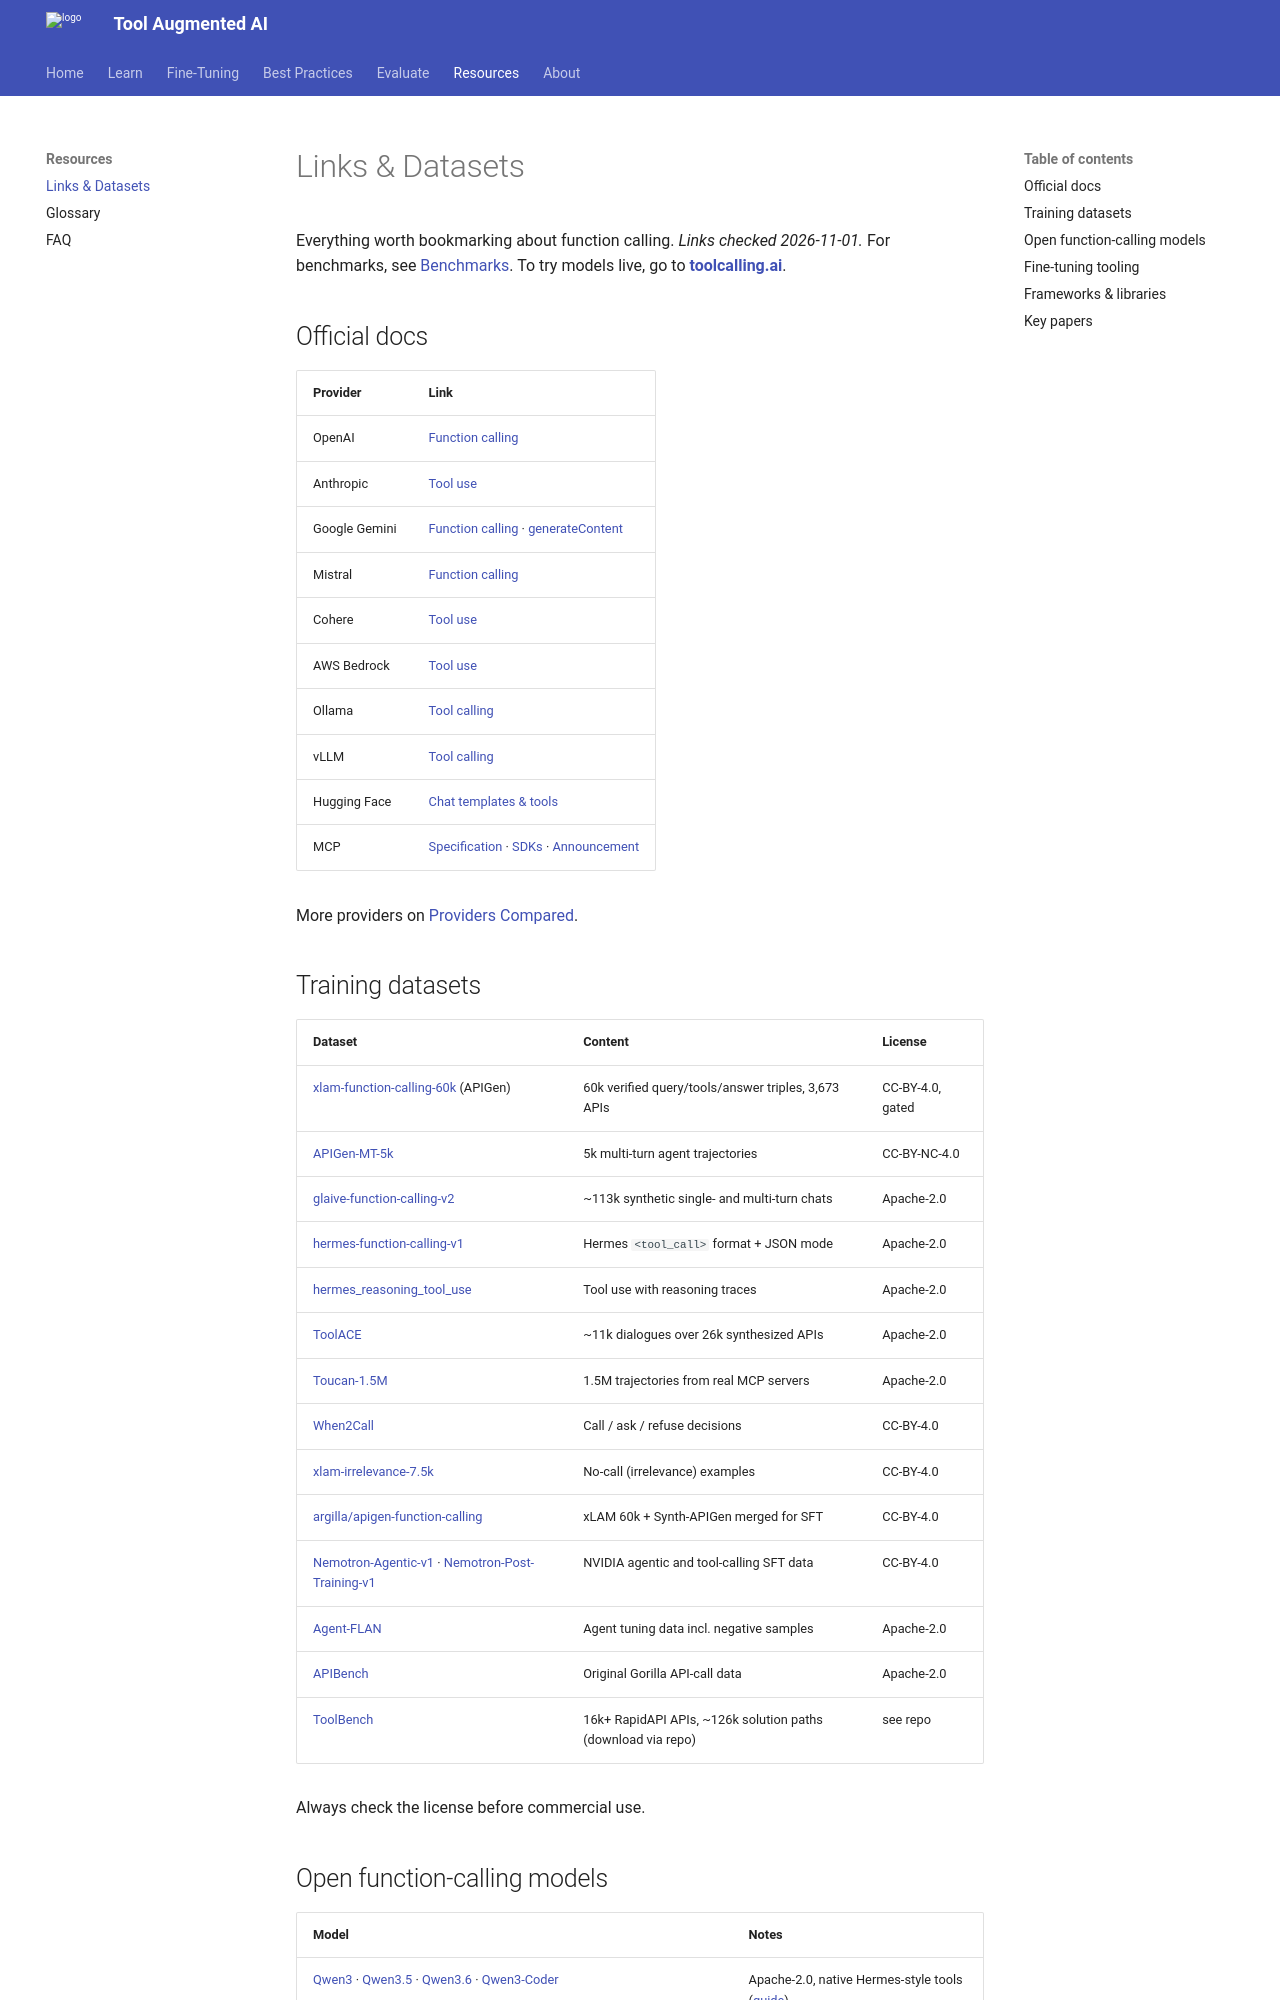

repository: reegosoftware/toolaugmented-ai · page: resources/index.html · generator: mkdocs

# Links & Datasets

Everything worth bookmarking about function calling. *Links checked 2026-11-01.* For benchmarks, see [Benchmarks](benchmarks.md). To try models live, go to **[toolcalling.ai](https://toolcalling.ai/)**.

## Official docs

| Provider | Link |
|---|---|
| OpenAI | [Function calling](https://developers.openai.com/api/docs/guides/function-calling) |
| Anthropic | [Tool use](https://platform.claude.com/docs/en/agents-and-tools/tool-use/overview) |
| Google Gemini | [Function calling](https://ai.google.dev/gemini-api/docs/function-calling) · [generateContent](https://ai.google.dev/gemini-api/docs/generate-content/function-calling) |
| Mistral | [Function calling](https://docs.mistral.ai/capabilities/function_calling/) |
| Cohere | [Tool use](https://docs.cohere.com/v2/docs/tool-use-overview) |
| AWS Bedrock | [Tool use](https://docs.aws.amazon.com/bedrock/latest/userguide/tool-use.html) |
| Ollama | [Tool calling](https://docs.ollama.com/capabilities/tool-calling) |
| vLLM | [Tool calling](https://docs.vllm.ai/en/latest/features/tool_calling.html) |
| Hugging Face | [Chat templates & tools](https://huggingface.co/docs/transformers/chat_extras) |
| MCP | [Specification](https://modelcontextprotocol.io/specification/latest) · [SDKs](https://modelcontextprotocol.io/docs/sdk) · [Announcement](https://www.anthropic.com/news/model-context-protocol) |

More providers on [Providers Compared](providers.md).

## Training datasets

| Dataset | Content | License |
|---|---|---|
| [xlam-function-calling-60k](https://huggingface.co/datasets/Salesforce/xlam-function-calling-60k) (APIGen) | 60k verified query/tools/answer triples, 3,673 APIs | CC-BY-4.0, gated |
| [APIGen-MT-5k](https://huggingface.co/datasets/Salesforce/APIGen-MT-5k) | 5k multi-turn agent trajectories | CC-BY-NC-4.0 |
| [glaive-function-calling-v2](https://huggingface.co/datasets/glaiveai/glaive-function-calling-v2) | ~113k synthetic single- and multi-turn chats | Apache-2.0 |
| [hermes-function-calling-v1](https://huggingface.co/datasets/NousResearch/hermes-function-calling-v1) | Hermes `<tool_call>` format + JSON mode | Apache-2.0 |
| [hermes_reasoning_tool_use](https://huggingface.co/datasets/interstellarninja/hermes_reasoning_tool_use) | Tool use with reasoning traces | Apache-2.0 |
| [ToolACE](https://huggingface.co/datasets/Team-ACE/ToolACE) | ~11k dialogues over 26k synthesized APIs | Apache-2.0 |
| [Toucan-1.5M](https://huggingface.co/datasets/Agent-Ark/Toucan-1.5M) | 1.5M trajectories from real MCP servers | Apache-2.0 |
| [When2Call](https://huggingface.co/datasets/nvidia/When2Call) | Call / ask / refuse decisions | CC-BY-4.0 |
| [xlam-irrelevance-7.5k](https://huggingface.co/datasets/MadeAgents/xlam-irrelevance-7.5k) | No-call (irrelevance) examples | CC-BY-4.0 |
| [argilla/apigen-function-calling](https://huggingface.co/datasets/argilla/apigen-function-calling) | xLAM 60k + Synth-APIGen merged for SFT | CC-BY-4.0 |
| [Nemotron-Agentic-v1](https://huggingface.co/datasets/nvidia/Nemotron-Agentic-v1) · [Nemotron-Post-Training-v1](https://huggingface.co/datasets/nvidia/Nemotron-Post-Training-Dataset-v1) | NVIDIA agentic and tool-calling SFT data | CC-BY-4.0 |
| [Agent-FLAN](https://huggingface.co/datasets/internlm/Agent-FLAN) | Agent tuning data incl. negative samples | Apache-2.0 |
| [APIBench](https://huggingface.co/datasets/gorilla-llm/APIBench) | Original Gorilla API-call data | Apache-2.0 |
| [ToolBench](https://github.com/OpenBMB/ToolBench) | 16k+ RapidAPI APIs, ~126k solution paths (download via repo) | see repo |

Always check the license before commercial use.
